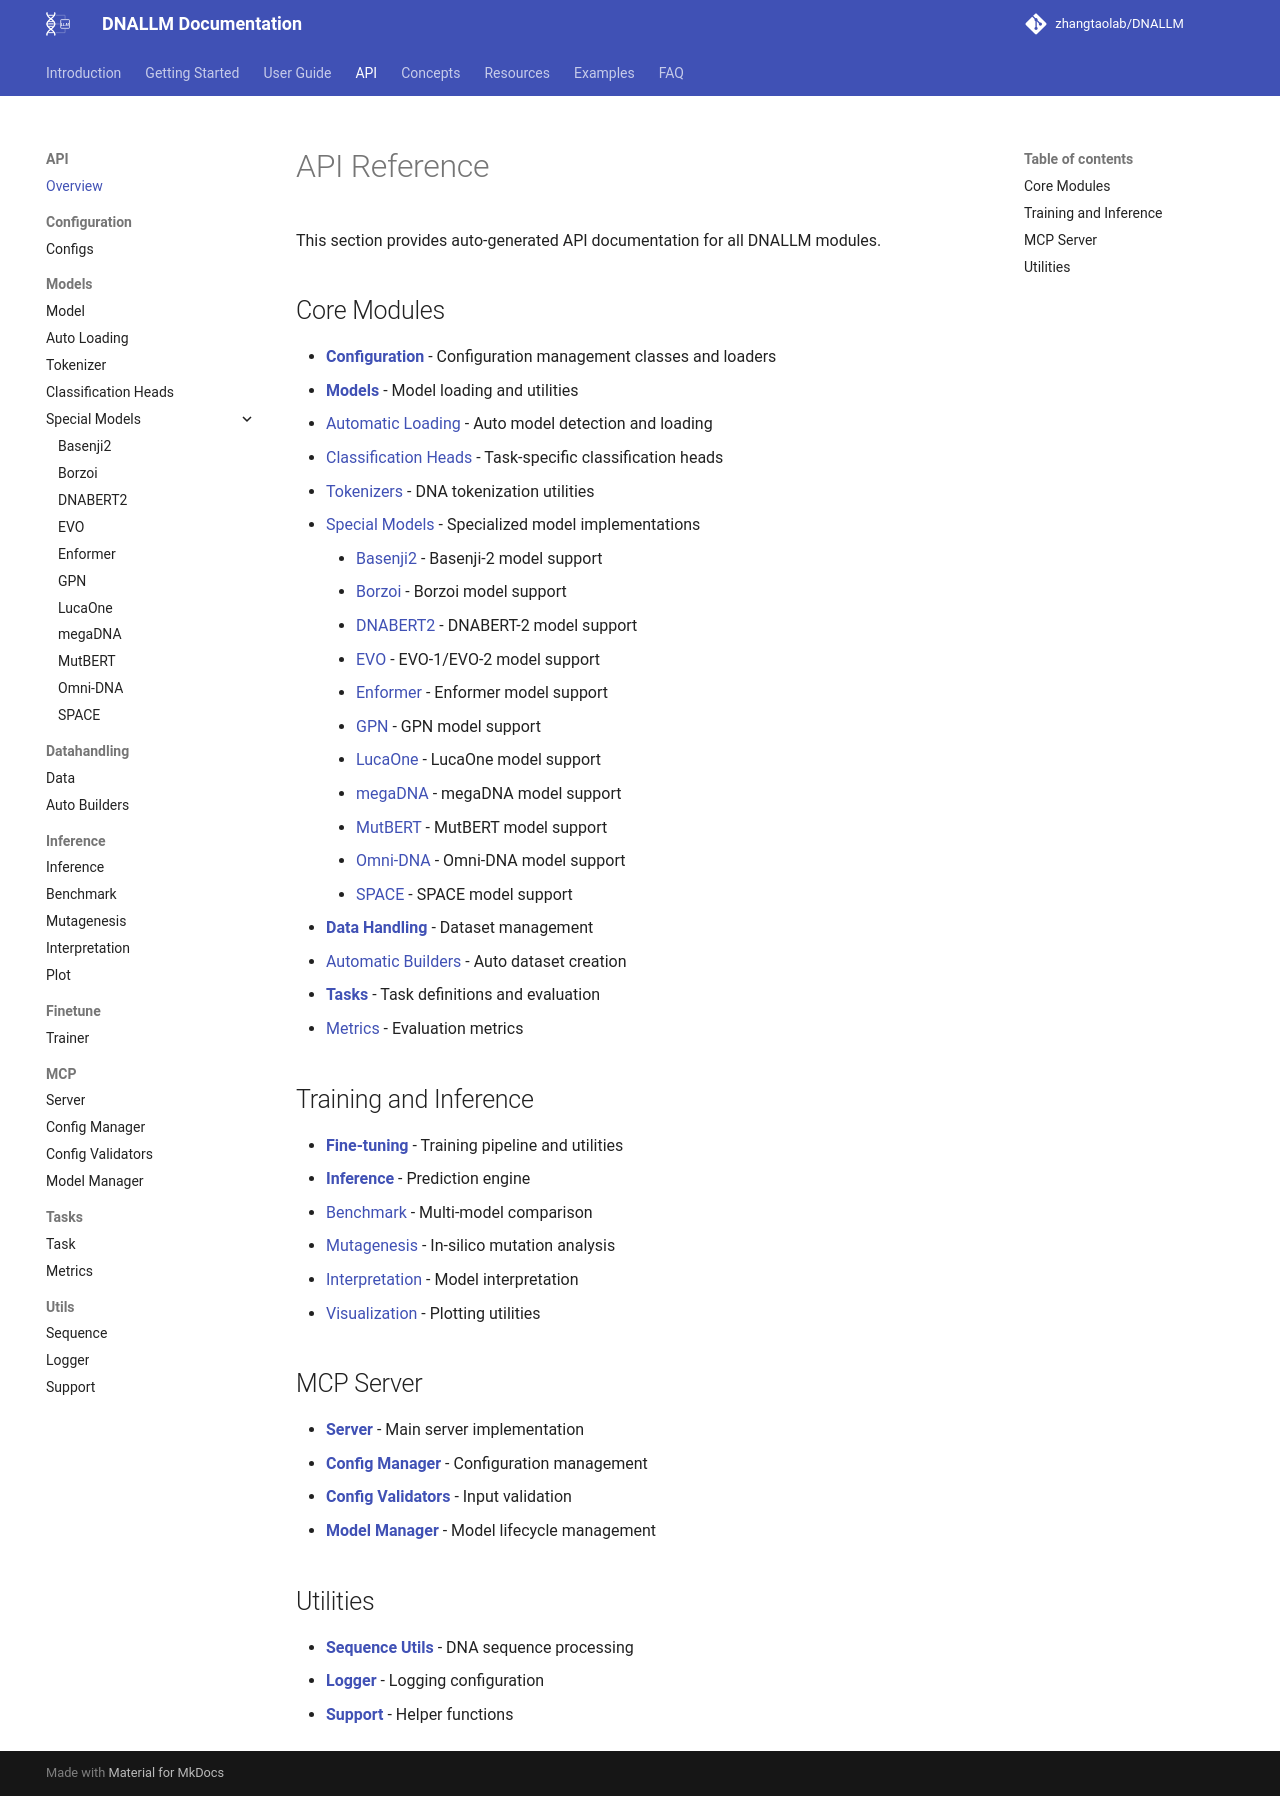

repository: zhangtaolab/DNALLM · page: api/index.html · generator: mkdocs

# API Reference

This section provides auto-generated API documentation for all DNALLM modules.

## Core Modules

- **[Configuration](configuration/configs.md)** - Configuration management classes and loaders
- **[Models](models/model.md)** - Model loading and utilities
  - [Automatic Loading](models/modeling_auto.md) - Auto model detection and loading
  - [Classification Heads](models/head.md) - Task-specific classification heads
  - [Tokenizers](models/tokenizer.md) - DNA tokenization utilities
  - [Special Models](models/special/) - Specialized model implementations
    - [Basenji2](models/special/basenji2.md) - Basenji-2 model support
    - [Borzoi](models/special/borzoi.md) - Borzoi model support
    - [DNABERT2](models/special/dnabert2.md) - DNABERT-2 model support
    - [EVO](models/special/evo.md) - EVO-1/EVO-2 model support
    - [Enformer](models/special/enformer.md) - Enformer model support
    - [GPN](models/special/gpn.md) - GPN model support
    - [LucaOne](models/special/lucaone.md) - LucaOne model support
    - [megaDNA](models/special/megadna.md) - megaDNA model support
    - [MutBERT](models/special/mutbert.md) - MutBERT model support
    - [Omni-DNA](models/special/omnidna.md) - Omni-DNA model support
    - [SPACE](models/special/space.md) - SPACE model support
- **[Data Handling](datahandling/data.md)** - Dataset management
  - [Automatic Builders](datahandling/dataset_auto.md) - Auto dataset creation
- **[Tasks](tasks/task.md)** - Task definitions and evaluation
  - [Metrics](tasks/metrics.md) - Evaluation metrics

## Training and Inference

- **[Fine-tuning](finetune/trainer.md)** - Training pipeline and utilities
- **[Inference](inference/inference.md)** - Prediction engine
  - [Benchmark](inference/benchmark.md) - Multi-model comparison
  - [Mutagenesis](inference/mutagenesis.md) - In-silico mutation analysis
  - [Interpretation](inference/interpret.md) - Model interpretation
  - [Visualization](inference/plot.md) - Plotting utilities

## MCP Server

- **[Server](mcp/server.md)** - Main server implementation
- **[Config Manager](mcp/config_manager.md)** - Configuration management
- **[Config Validators](mcp/config_validators.md)** - Input validation
- **[Model Manager](mcp/model_manager.md)** - Model lifecycle management

## Utilities

- **[Sequence Utils](utils/sequence.md)** - DNA sequence processing
- **[Logger](utils/logger.md)** - Logging configuration
- **[Support](utils/support.md)** - Helper functions
